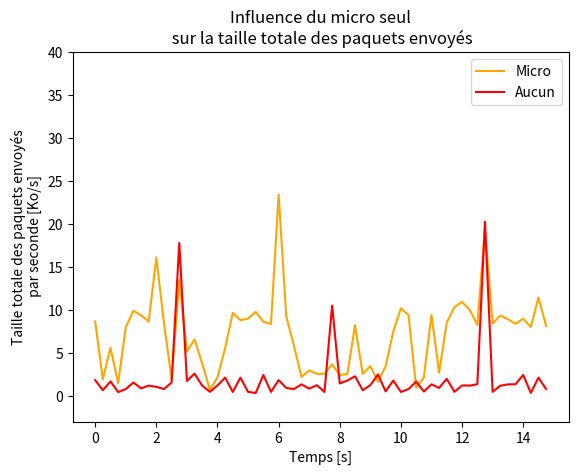

Recreate this plot in Python.
import matplotlib.pyplot as plt
import numpy as np

data = {'Caméra, Micro': [[65678, 72657, 69666, 55370, 78357, 72707, 75527, 55555, 82764, 73709, 82920, 61433, 86551, 81551, 88865, 76875, 80590, 82654, 81307, 61370, 93305, 110396, 80584, 76832, 79491, 97820, 78089, 80037, 84243, 71242, 79053, 89966, 91054, 78388, 81053, 105246, 92461, 83216, 86596, 69958, 68983, 113684, 112673, 69572, 80411, 67579, 88469, 88454, 69429, 91773, 89657, 86353, 75573, 107437, 97399, 82554, 104566, 84079, 89153, 84292], [98942, 114822, 104182, 125753, 99813, 117060, 112288, 98957, 113539, 116949, 95083, 119101, 145410, 111932, 115665, 112202, 107350, 135468, 100721, 97690, 118733, 75496, 82977, 98273, 144234, 117634, 90495, 104200, 106776, 112809, 97938, 91154, 83959, 99067, 118427, 126306, 109395, 109288, 113903, 104212, 114914, 94514, 85098, 122900, 81950, 90483, 94646, 105615, 112201, 110310, 108532, 115328, 95435, 109357, 109525, 93239, 82393, 109352, 99033, 119987]], 'Micro': [[913, 872, 1926, 903, 300, 801, 741, 31897, 86034, 508, 531, 20310, 508, 430, 404, 18361, 330, 204, 734, 10077, 735, 838, 508, 10991, 2127, 1760, 2223, 33504, 84768, 2277, 2074, 7320, 93699, 2296, 4050, 2278, 2217, 1774, 1791, 34012, 2050, 1111, 419, 27666, 84323, 1913, 2279, 15082, 86578, 2269, 597, 2705, 508, 729, 646, 34478, 730, 508, 703, 716], [2161, 476, 1398, 360, 1998, 2472, 2343, 2161, 4020, 2112, 476, 3374, 1287, 1638, 938, 176, 536, 1385, 2410, 2201, 2244, 2442, 2155, 2086, 5849, 2311, 1459, 548, 738, 637, 640, 914, 604, 632, 2053, 636, 864, 408, 855, 1868, 2543, 2350, 233, 531, 2354, 673, 2130, 2579, 2730, 2503, 2059, 4847, 2101, 2337, 2229, 2094, 2243, 2000, 2859, 2035]], 'Caméra': [[66814, 52161, 74863, 59838, 75654, 71986, 79937, 70301, 90383, 74871, 75609, 81209, 85245, 89331, 72179, 77879, 87024, 90823, 87114, 84396, 90426, 78273, 82163, 63787, 98661, 68694, 88157, 90027, 90908, 75692, 75936, 83953, 95187, 86298, 89952, 74729, 83463, 75505, 73106, 92946, 85117, 93211, 90400, 85726, 87052, 62327, 93067, 71936, 80572, 84811, 87912, 73557, 81708, 91838, 120813, 91217, 101198, 77416, 82212, 91609], [71600, 68784, 59833, 75853, 112038, 93013, 70318, 93421, 68501, 99413, 89213, 80335, 86330, 96835, 100335, 106641, 122457, 119444, 100650, 80776, 96058, 98959, 89201, 110372, 112645, 114248, 101399, 95198, 100747, 103375, 89920, 118765, 112140, 106356, 94650, 100215, 91470, 106953, 100554, 107418, 112814, 126663, 115375, 98685, 84528, 90798, 99781, 113797, 92289, 103552, 104735, 101568, 111360, 145207, 123756, 120389, 96821, 110044, 92332, 99814]], 'Aucun': [[76, 276, 282, 340, 100, 76, 200, 364, 100, 66, 66, 3387, 206, 113754, 200, 192, 100, 113754, 100, 392, 100, 106, 100, 192, 200, 17417, 100, 192, 200, 100, 66, 2046, 100, 5230, 100, 168, 306, 113754, 200, 268, 100, 100, 100, 168, 100, 17401, 306, 168, 100, 100, 66, 3122, 1181, 8372, 100, 268, 206, 6773, 100, 268], [456, 162, 420, 108, 196, 387, 217, 296, 260, 196, 387, 4448, 432, 644, 296, 115, 301, 528, 112, 528, 115, 81, 606, 112, 456, 228, 196, 332, 208, 308, 112, 2623, 358, 444, 568, 162, 308, 620, 128, 444, 112, 196, 416, 124, 332, 228, 494, 115, 301, 296, 336, 5063, 115, 293, 332, 336, 606, 84, 528, 196]]}
samples = 60
X = np.linspace(0, 15, samples+1)[:-1]

i = 0

colors = ['blue', 'orange', 'green', 'red']
for key, val in data.items():

    _out = val[1]
    _out_np = np.array(_out)
    _out_np = _out_np.astype(np.float64)
    _out_np *= (4/1000)
    if (i+1)%2==0: plt.plot(X, _out_np, label=key, color=colors[i])
    print(f"Moyenne de {key} = {np.mean(_out_np)}")
    i += 1


plt.title("Influence du micro seul\n sur la taille totale des paquets envoyés")
plt.ylabel("Taille totale des paquets envoyés\n par seconde [Ko/s]")
plt.xlabel("Temps [s]")
plt.legend()
plt.ylim(-3, 40)
plt.savefig("audio_vs_aucun.pdf")
#plt.show()